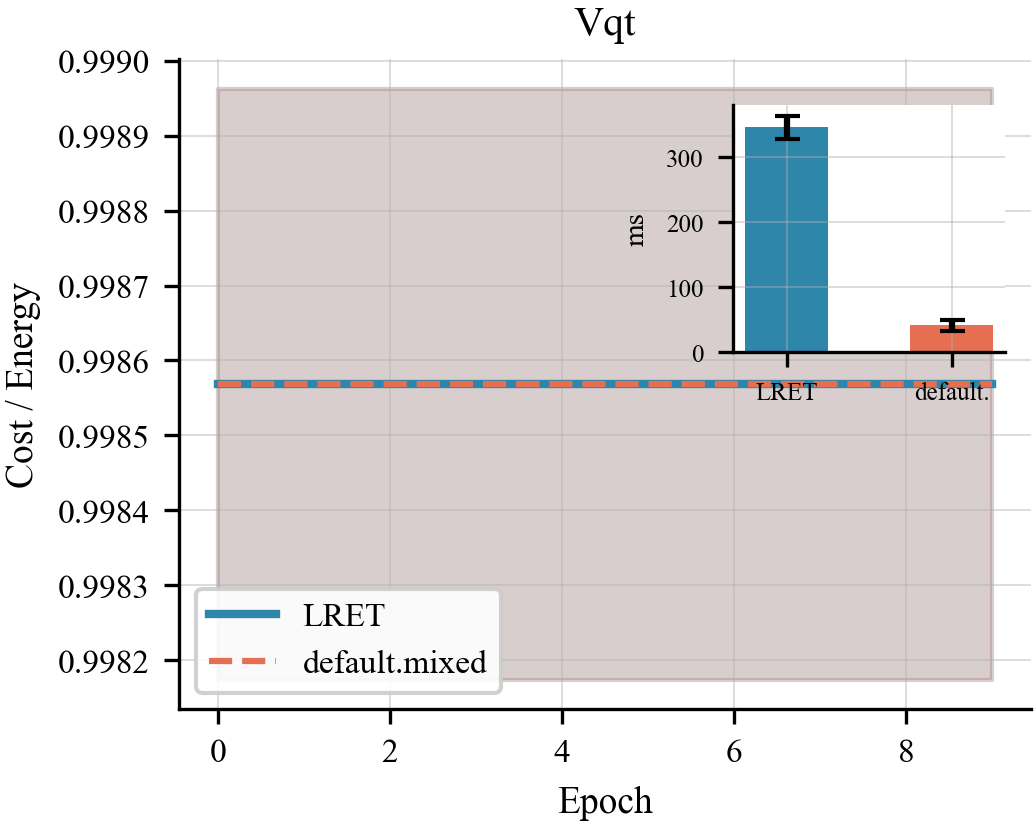

The file beside this chart, header and first rows:
algo, epoch, lret_t0, lret_t1, comp_t0, comp_t1
vqt, 0, 0.999, 0.9982, 0.999, 0.9982
vqt, 1, 0.999, 0.9982, 0.999, 0.9982
vqt, 2, 0.999, 0.9982, 0.999, 0.9982
vqt, 3, 0.999, 0.9982, 0.999, 0.9982
vqt, 4, 0.999, 0.9982, 0.999, 0.9982
vqt, 5, 0.999, 0.9982, 0.999, 0.9982
vqt, 6, 0.999, 0.9982, 0.999, 0.9982
vqt, 7, 0.999, 0.9982, 0.999, 0.9982
vqt, 8, 0.999, 0.9982, 0.999, 0.9982
vqt, 9, 0.999, 0.9982, 0.999, 0.9982
